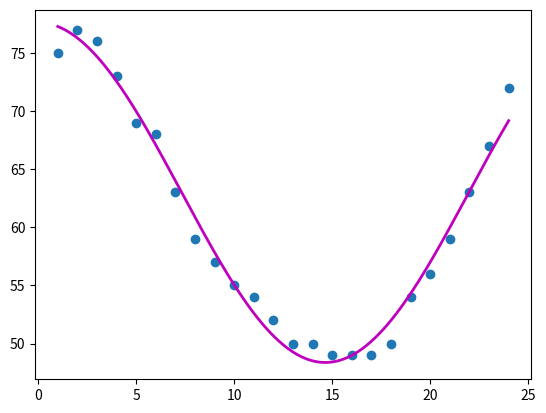

Here is the Python script that generated this plot:
import numpy as np
from scipy.interpolate import interp1d, UnivariateSpline
from scipy.optimize import minimize
import matplotlib.pyplot as plt

# f(x) = Ax^2 + Bx + C
# Fit the data with parabolic fit and calculate E2 error
x = np.array(range(1, 25))
y = [75, 77, 76, 73, 69, 68, 63, 59, 57, 55, 54, 52, 50, 50, 49, 49, 49, 50, 54, 56, 59, 63, 67, 72]

pcoeff = np.polyfit(x, y, 1)
xp = np.linspace(1, 24, 1000)
yp = np.polyval(pcoeff, xp)
pcoeff2 = np.polyfit(x, y, 2)

yp3 = np.polyval(pcoeff2, x)
n = len(x)
E2 = np.sqrt(np.sum((np.abs(yp3 - y))**2)/n)
A1 = E2

# the parabolic fit by using polyfit and polyval
ypn = np.polyval(pcoeff2, xp)
A2 = ypn

# use interpi and spline for the interpolated approximation
yint = interp1d(x, y, kind='cubic')(xp)
A3 = yint

yspline = UnivariateSpline(x, y)
A4 = yspline(xp)

# The error for the least-squares algorithm
def gauss_fit(x0,x,y):
    A = x0[0]
    B = x0[1]
    C = x0[2]
    E = sum((A*np.cos(B*x)+C-y)**2)
    return E

coeff = minimize(gauss_fit, [15, 0.2, 65], args = (x, y))
a1 = coeff.x[0]
B1 = coeff.x[1]
C1 = coeff.x[2]

A5 = np.sqrt(np.sum((np.abs(a1*np.cos(B1*x)+C1-y))**2)/n)

# evaluating the curve for x = 1:0.01:24
A6 = a1*np.cos(B1*xp) + C1
plt.figure(1)
plt.plot(x, y, 'o', xp, A6, 'm', linewidth=2)

# Fitting the least-squares curve
def gauss_fit1(x0,x1,v):
    A = x0[0]
    B = x0[1]
    C = x0[2]
    D = x0[3]
    return sum((A*np.cos(B*x1)+C*x1+D-v)**2)


x1 = np.array(range(0, 31))
v = [30, 35, 33, 32, 34, 37, 39, 38, 36, 36, 37, 39, 42, 45, 45, 41, 40, 39, 42, 44, 47, 49, 50, 49, 46, 48, 50, 53, 55,
     54, 53]
coeff1 = minimize(gauss_fit1, [3, np.pi / 4, 2 / 3, 32], args=(x1, v))

D = coeff1.x[0]
E = coeff1.x[1]
F = coeff1.x[2]
G = coeff1.x[3]
xp1 = np.linspace(0, 30, 1000)
A7 = D*np.cos(E*xp1) + F*xp1 + G
